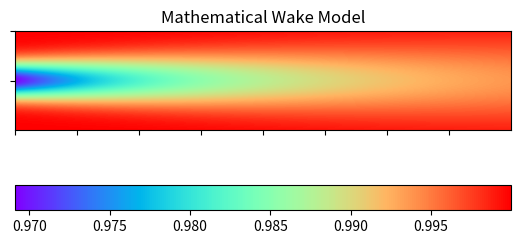

The script that saved this image:
import numpy as np
from math import sqrt, radians, cos, sin, log, degrees
from matplotlib import pyplot as plt
from matplotlib.ticker import FormatStrFormatter

# coeff. of thrust
C_t = 0.8

# growth rate
k_s = 0.031

beta = 0.5 * (1 + sqrt(1 - C_t)) / sqrt(1 - C_t)

epsilon = sqrt(beta)

# diameter of the turbine in m
d_0 = 0.2

width = 50 * d_0 # of simulation
height = 10 * d_0 # of simulation
step = 0.005 # of simulation

yaw = radians(0.01)

theta_c0 = 0.3 * yaw / cos(yaw) * (1 - sqrt(1 - C_t * cos(yaw)))
sigma_u0 = sqrt(C_t * (sin(yaw) + 1.978 * cos(yaw) * theta_c0) / (72 * theta_c0))

a = 0.166 * sqrt(C_t * cos(yaw))
b = sigma_u0

velocity = 6

def wake(X, Y):
    z = 1 - ((C_t * cos(yaw) / (16 * (k_s * X / d_0 + epsilon) ** 2)) * np.exp((-1 / (2 * (k_s * X / d_0 + epsilon) ** 2)) * ((Y - theta_c0 * X) / d_0) ** 2))

    return z

x, y = np.meshgrid(np.arange(0, width, step), np.arange(-height / 2, height / 2, step))

z = wake(x, y)

fig, ax = plt.subplots(1)
plt.imshow(z, cmap='rainbow')
plt.setp(ax.get_xticklabels(), visible=False)
plt.setp(ax.get_yticklabels(), visible=False)

# plt.axis('off');

# ax.set_xticks([0, 20, 40, 60, 80, 100])
# ax.set_xticklabels(['1', '2', '3', '4', '5', '6'])
# print(ax.get_xticklabels())
# plt.xticks(x_positions, [3, 3.5, 4, 4.5, 5])

yt = np.arange(0, height, step) # the grid to which your data corresponds
ny = yt.shape[0]
no_labels = 3 # how many labels to see on axis x
step_y = int(ny / (no_labels - 1)) # step between consecutive labels
y_positions = np.arange(0,ny,step_y) # pixel count at label position
y_positions
# plt.yticks(y_positions, [-0.5, 0.5])
# plt.yticks()
plt.title('Mathematical Wake Model')
# plt.xlabel('x')
# plt.ylabel('y')
plt.gca().xaxis.set_major_formatter(FormatStrFormatter('%.2f'))
plt.gca().yaxis.set_major_formatter(FormatStrFormatter('%.2f'))

# ax.set_title('Mathematical Wake Model')
# ax.set_xlabel('x')
# ax.set_ylabel('y')
# ax.xaxis.set_major_formatter(FormatStrFormatter('%.2f'))
# ax.yaxis.set_major_formatter(FormatStrFormatter('%.2f'))
plt.colorbar(orientation='horizontal')
plt.show()
# fig.savefig('model/out/raw/wake_' + str(round(degrees(yaw))) + '_degrees.png')
# plt.waitforbuttonpress()
